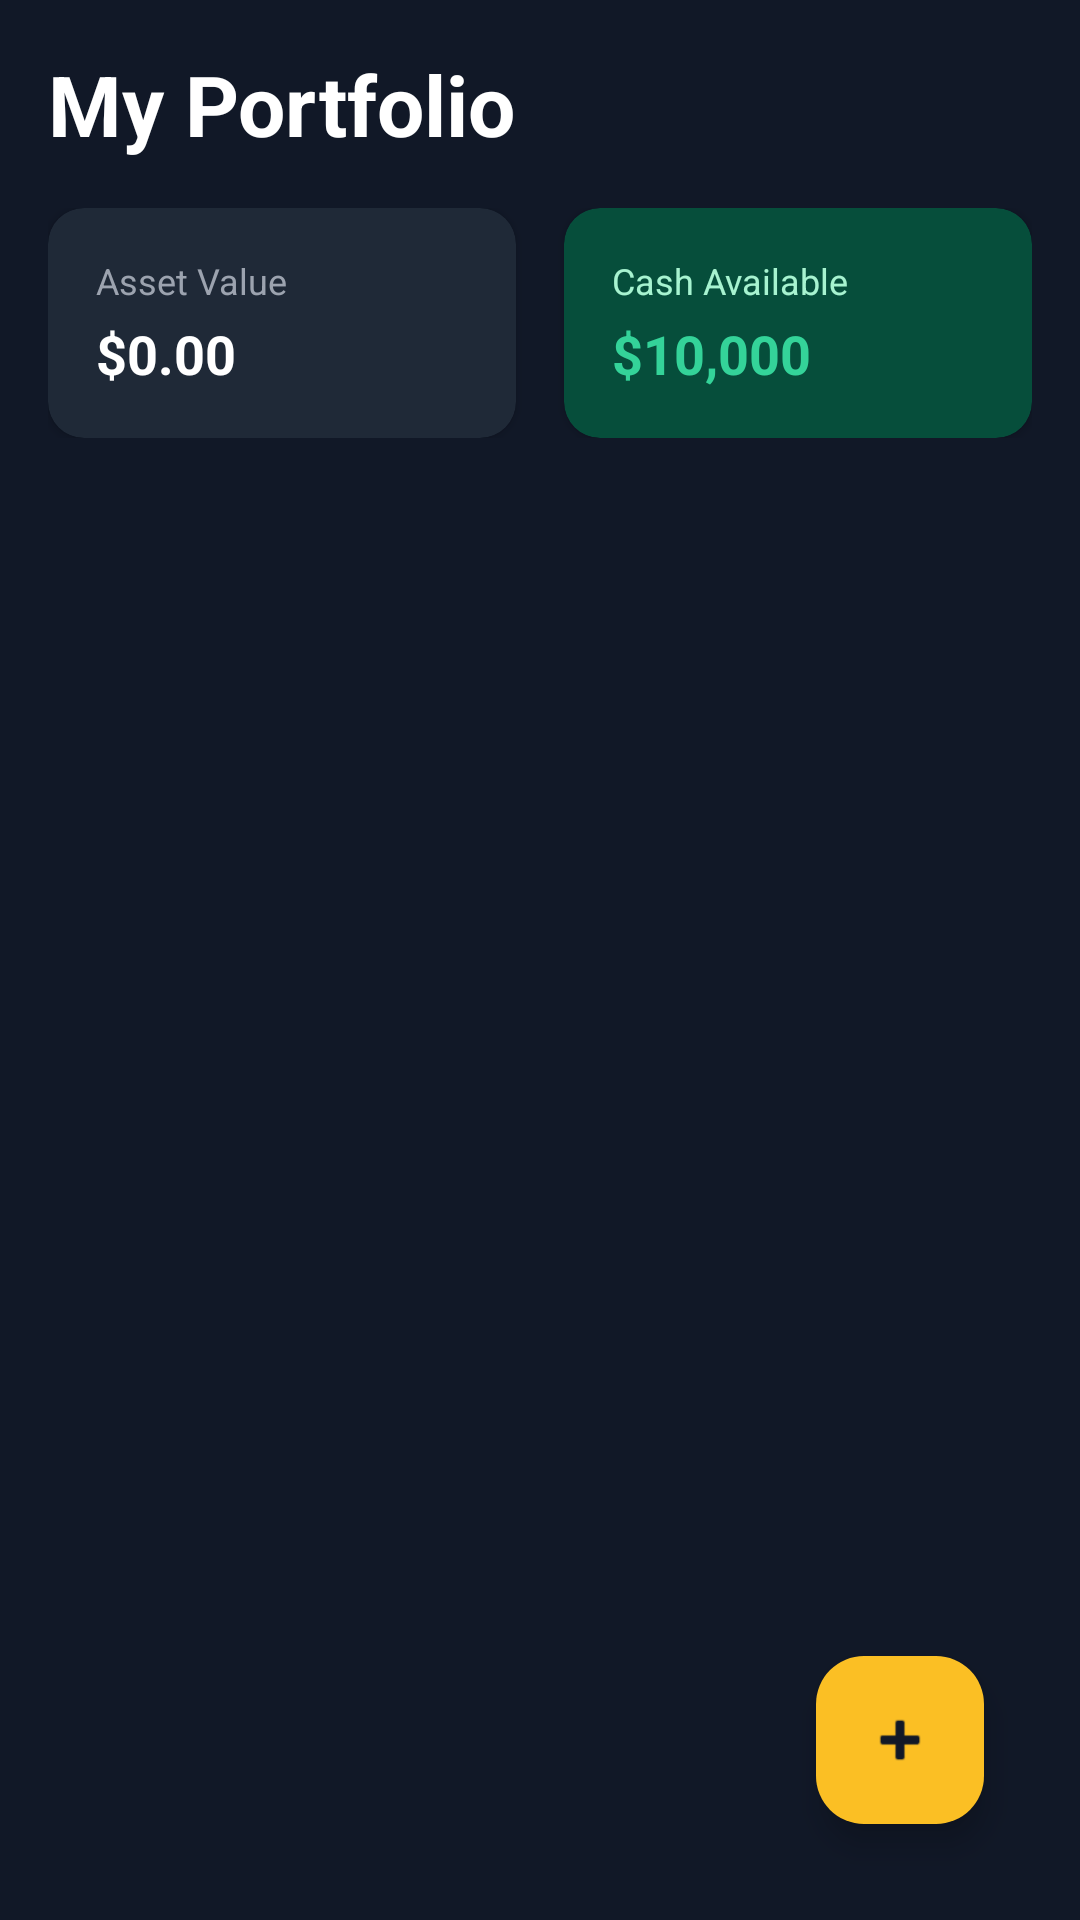

Here is an Android app screen rendered from its layout file. Give the layout XML and the strings, colors and styles it references.
<!-- AndroidManifest.xml: application theme Theme.AdvancedMobileBitcoinTracker -->
<!-- res/layout/fragment_portfolio.xml -->
<?xml version="1.0" encoding="utf-8"?>
<androidx.constraintlayout.widget.ConstraintLayout xmlns:android="http://schemas.android.com/apk/res/android"
    xmlns:app="http://schemas.android.com/apk/res-auto"
    xmlns:tools="http://schemas.android.com/tools"
    android:layout_width="match_parent"
    android:layout_height="match_parent"
    android:background="#111827"
    android:padding="16dp">

    <TextView
        android:id="@+id/tv_title"
        android:layout_width="wrap_content"
        android:layout_height="wrap_content"
        android:text="My Portfolio"
        android:textColor="#FFFFFF"
        android:textSize="28sp"
        android:textStyle="bold"
        app:layout_constraintStart_toStartOf="parent"
        app:layout_constraintTop_toTopOf="parent" />

    
    <LinearLayout
        android:id="@+id/balance_container"
        android:layout_width="match_parent"
        android:layout_height="wrap_content"
        android:orientation="horizontal"
        android:layout_marginTop="16dp"
        app:layout_constraintTop_toBottomOf="@id/tv_title">

        
        <androidx.cardview.widget.CardView
            android:layout_width="0dp"
            android:layout_height="wrap_content"
            android:layout_weight="1"
            android:layout_marginEnd="8dp"
            app:cardBackgroundColor="#1F2937"
            app:cardCornerRadius="12dp">

            <LinearLayout
                android:layout_width="match_parent"
                android:layout_height="wrap_content"
                android:orientation="vertical"
                android:padding="16dp">

                <TextView
                    android:layout_width="wrap_content"
                    android:layout_height="wrap_content"
                    android:text="Asset Value"
                    android:textColor="#9CA3AF"
                    android:textSize="12sp" />

                <TextView
                    android:id="@+id/tv_total_balance"
                    android:layout_width="wrap_content"
                    android:layout_height="wrap_content"
                    android:layout_marginTop="4dp"
                    android:text="$0.00"
                    android:textColor="#FFFFFF"
                    android:textSize="18sp"
                    android:textStyle="bold" />
            </LinearLayout>
        </androidx.cardview.widget.CardView>

        
        <androidx.cardview.widget.CardView
            android:layout_width="0dp"
            android:layout_height="wrap_content"
            android:layout_weight="1"
            android:layout_marginStart="8dp"
            app:cardBackgroundColor="#064E3B"
            app:cardCornerRadius="12dp">

            <LinearLayout
                android:layout_width="match_parent"
                android:layout_height="wrap_content"
                android:orientation="vertical"
                android:padding="16dp">

                <TextView
                    android:layout_width="wrap_content"
                    android:layout_height="wrap_content"
                    android:text="Cash Available"
                    android:textColor="#A7F3D0"
                    android:textSize="12sp" />

                <TextView
                    android:id="@+id/tv_cash_balance"
                    android:layout_width="wrap_content"
                    android:layout_height="wrap_content"
                    android:layout_marginTop="4dp"
                    android:text="$10,000"
                    android:textColor="#34D399"
                    android:textSize="18sp"
                    android:textStyle="bold" />
            </LinearLayout>
        </androidx.cardview.widget.CardView>

    </LinearLayout>

    
    <androidx.recyclerview.widget.RecyclerView
        android:id="@+id/rv_portfolio"
        android:layout_width="match_parent"
        android:layout_height="0dp"
        android:layout_marginTop="16dp"
        app:layout_constraintBottom_toBottomOf="parent"
        app:layout_constraintTop_toBottomOf="@id/balance_container"
        tools:listitem="@layout/item_portfolio_coin" />

    
    <com.google.android.material.floatingactionbutton.FloatingActionButton
        android:id="@+id/fab_add_coin"
        android:layout_width="wrap_content"
        android:layout_height="wrap_content"
        android:layout_marginBottom="16dp"
        android:layout_marginEnd="16dp"
        android:src="@android:drawable/ic_input_add"
        android:backgroundTint="#FBBF24"
        app:tint="#111827"
        app:layout_constraintBottom_toBottomOf="parent"
        app:layout_constraintEnd_toEndOf="parent" />

</androidx.constraintlayout.widget.ConstraintLayout>
<!-- res/layout/item_portfolio_coin.xml (included above) -->
<?xml version="1.0" encoding="utf-8"?>
<androidx.cardview.widget.CardView xmlns:android="http://schemas.android.com/apk/res/android"
    xmlns:app="http://schemas.android.com/apk/res-auto"
    android:layout_width="match_parent"
    android:layout_height="wrap_content"
    android:layout_marginBottom="8dp"
    app:cardBackgroundColor="#374151"
    app:cardCornerRadius="8dp">

    <LinearLayout
        android:layout_width="match_parent"
        android:layout_height="wrap_content"
        android:orientation="horizontal"
        android:padding="16dp"
        android:gravity="center_vertical">

        <LinearLayout
            android:layout_width="0dp"
            android:layout_height="wrap_content"
            android:layout_weight="1"
            android:orientation="vertical">

            <TextView
                android:id="@+id/tv_coin_symbol"
                android:layout_width="wrap_content"
                android:layout_height="wrap_content"
                android:text="BTC"
                android:textColor="#FFFFFF"
                android:textSize="18sp"
                android:textStyle="bold"
                android:textAllCaps="true"/>

            <TextView
                android:id="@+id/tv_coin_amount"
                android:layout_width="wrap_content"
                android:layout_height="wrap_content"
                android:text="0.5 coins"
                android:textColor="#9CA3AF"
                android:textSize="14sp" />
        </LinearLayout>

        <ImageView
            android:id="@+id/btn_delete"
            android:layout_width="24dp"
            android:layout_height="24dp"
            android:src="@android:drawable/ic_menu_delete"
            app:tint="#EF4444" />

    </LinearLayout>
</androidx.cardview.widget.CardView>
<!-- resources referenced by this layout -->
<resources>
  <style name="Theme.AdvancedMobileBitcoinTracker" parent="Base.Theme.AdvancedMobileBitcoinTracker" />
  <style name="Base.Theme.AdvancedMobileBitcoinTracker" parent="Theme.Material3.DayNight.NoActionBar">
          
          
      </style>
</resources>
